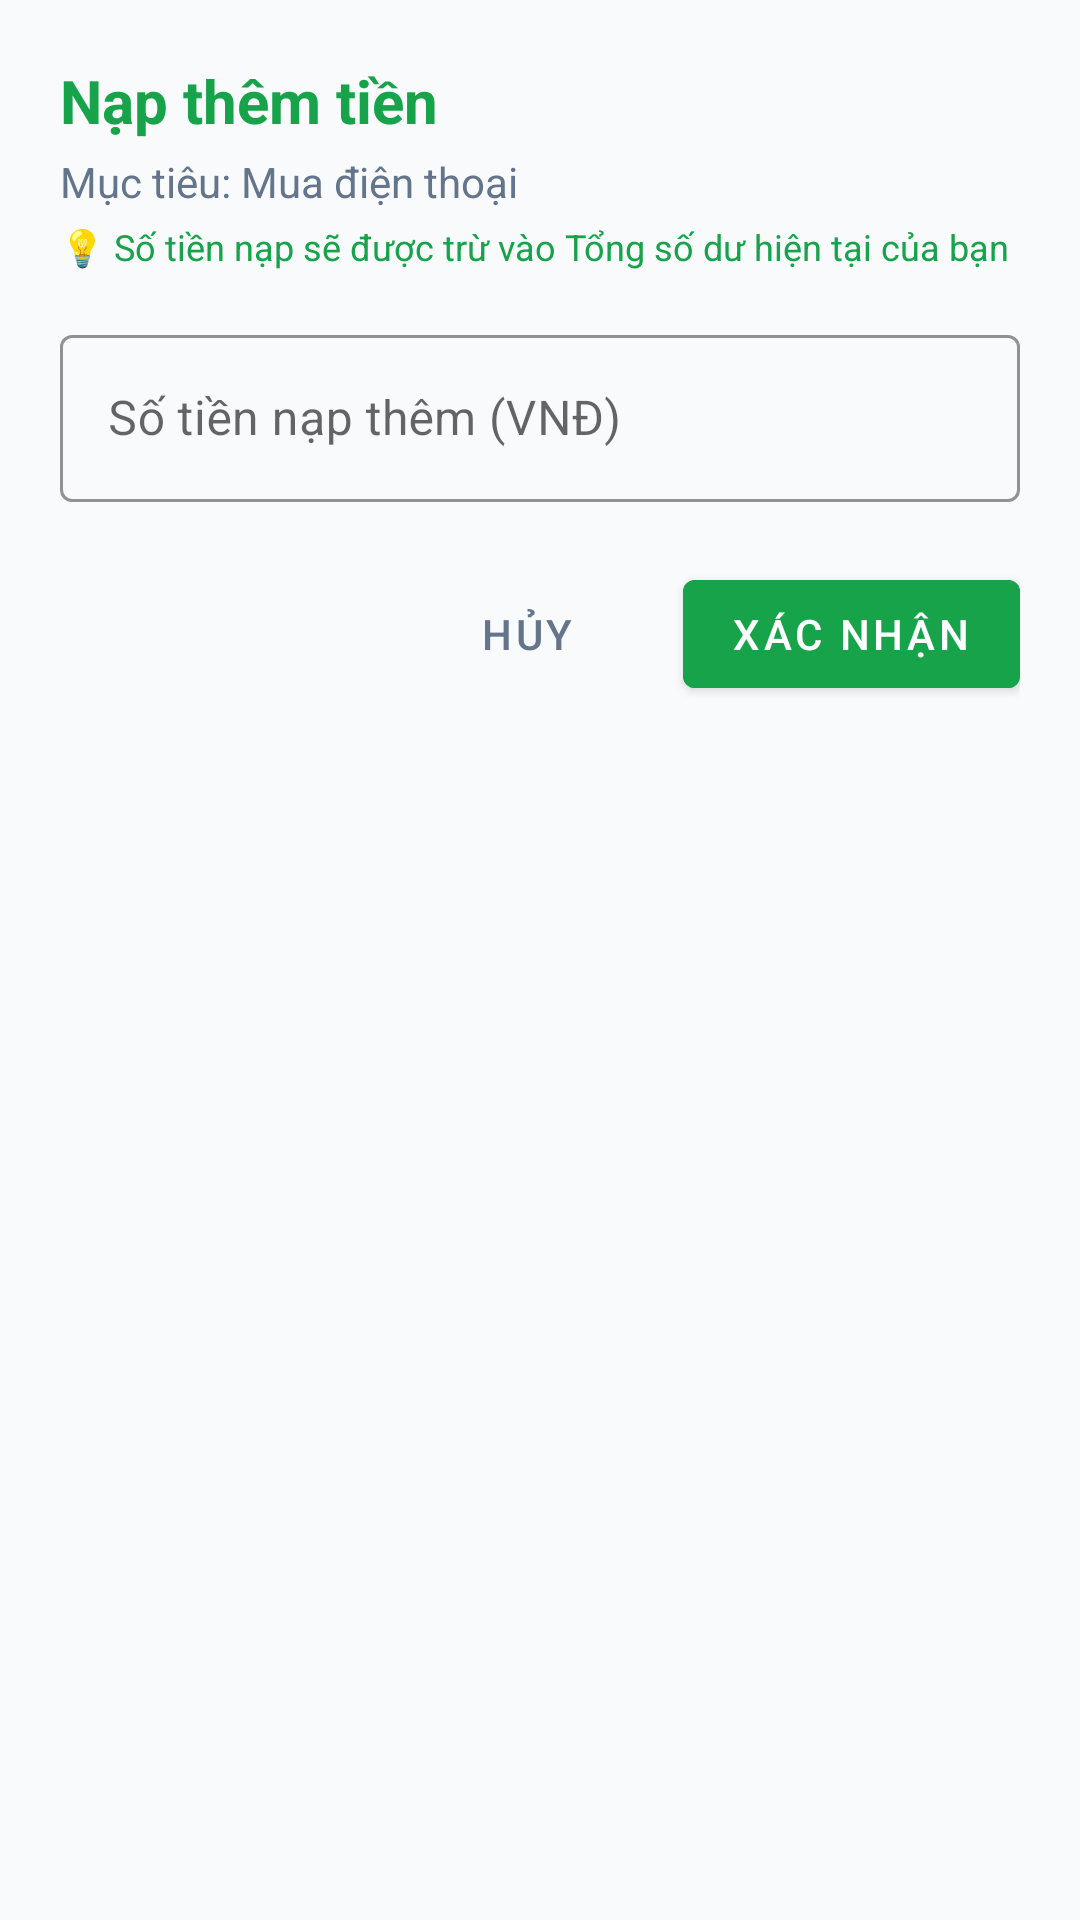

Android layout source for this screen:
<!-- AndroidManifest.xml: application theme Theme.QuanLyChiTieu -->
<!-- res/layout/dialog_deposit_savings.xml -->
<?xml version="1.0" encoding="utf-8"?>
<LinearLayout xmlns:android="http://schemas.android.com/apk/res/android"
    xmlns:app="http://schemas.android.com/apk/res-auto"
    android:layout_width="match_parent"
    android:layout_height="wrap_content"
    android:background="@drawable/bg_rounded_card"
    android:orientation="vertical"
    android:padding="20dp">

    <TextView
        android:id="@+id/tv_deposit_title"
        android:layout_width="match_parent"
        android:layout_height="wrap_content"
        android:text="@string/savings_add_money"
        android:textColor="@color/primary"
        android:textSize="20sp"
        android:textStyle="bold" />

    <TextView
        android:id="@+id/tv_deposit_goal_name"
        android:layout_width="match_parent"
        android:layout_height="wrap_content"
        android:layout_marginTop="4dp"
        android:text="Mục tiêu: Mua điện thoại"
        android:textColor="@color/text_secondary"
        android:textSize="14sp" />

    <TextView
        android:layout_width="match_parent"
        android:layout_height="wrap_content"
        android:layout_marginTop="4dp"
        android:text="💡 Số tiền nạp sẽ được trừ vào Tổng số dư hiện tại của bạn"
        android:textColor="@color/income_green"
        android:textSize="12sp" />

    <com.google.android.material.textfield.TextInputLayout
        android:id="@+id/til_deposit_amount"
        style="@style/Widget.MaterialComponents.TextInputLayout.OutlinedBox"
        android:layout_width="match_parent"
        android:layout_height="wrap_content"
        android:layout_marginTop="16dp"
        android:hint="Số tiền nạp thêm (VNĐ)"
        app:boxStrokeColor="@color/primary"
        app:hintTextColor="@color/primary">

        <com.google.android.material.textfield.TextInputEditText
            android:id="@+id/et_deposit_amount"
            android:layout_width="match_parent"
            android:layout_height="wrap_content"
            android:inputType="numberDecimal"
            android:textColor="@color/text_primary"
            android:textSize="16sp" />
    </com.google.android.material.textfield.TextInputLayout>

    <LinearLayout
        android:layout_width="match_parent"
        android:layout_height="wrap_content"
        android:layout_marginTop="20dp"
        android:gravity="end"
        android:orientation="horizontal">

        <com.google.android.material.button.MaterialButton
            android:id="@+id/btn_cancel_deposit"
            style="@style/Widget.MaterialComponents.Button.TextButton"
            android:layout_width="wrap_content"
            android:layout_height="wrap_content"
            android:text="@string/btn_cancel"
            android:textColor="@color/text_secondary" />

        <com.google.android.material.button.MaterialButton
            android:id="@+id/btn_confirm_deposit"
            android:layout_width="wrap_content"
            android:layout_height="wrap_content"
            android:layout_marginStart="8dp"
            android:backgroundTint="@color/primary"
            android:text="Xác nhận"
            android:textColor="@color/text_white" />
    </LinearLayout>

</LinearLayout>
<!-- resources referenced by this layout -->
<resources>
  <color name="income_green">#16A34A</color>
  <color name="primary">#16A34A</color>
  <color name="text_primary">#0F172A</color>
  <color name="text_secondary">#64748B</color>
  <color name="text_white">#FFFFFF</color>
  <string name="btn_cancel">Hủy</string>
  <string name="savings_add_money">Nạp thêm tiền</string>
  <style name="Theme.QuanLyChiTieu" parent="Theme.MaterialComponents.Light.NoActionBar">
          
          <item name="colorPrimary">@color/primary</item>
          <item name="colorPrimaryVariant">@color/primary_dark</item>
          <item name="colorOnPrimary">@color/text_white</item>
  
          
          <item name="colorSecondary">@color/primary_variant</item>
          <item name="colorSecondaryVariant">@color/primary_dark</item>
          <item name="colorOnSecondary">@color/text_white</item>
  
          
          <item name="android:statusBarColor">@color/surface_white</item>
          <item name="android:windowLightStatusBar">true</item>
  
          
          <item name="android:windowBackground">@color/bg_light</item>
  
          
          <item name="chipStyle">@style/CustomChipStyle</item>
      </style>
  <color name="primary_dark">#15803D</color>
  <color name="primary_variant">#22C55E</color>
  <color name="surface_white">#FFFFFF</color>
  <color name="bg_light">#F8FAFC</color>
  <style name="CustomChipStyle" parent="Widget.MaterialComponents.Chip.Choice">
          <item name="chipBackgroundColor">@color/chip_background_selector</item>
          <item name="android:textColor">@color/chip_text_selector</item>
          <item name="chipCornerRadius">16dp</item>
          <item name="chipStrokeWidth">1dp</item>
          <item name="chipStrokeColor">#E2E8F0</item>
          <item name="checkedIconVisible">false</item>
          <item name="rippleColor">#3016A34A</item>
      </style>
</resources>
